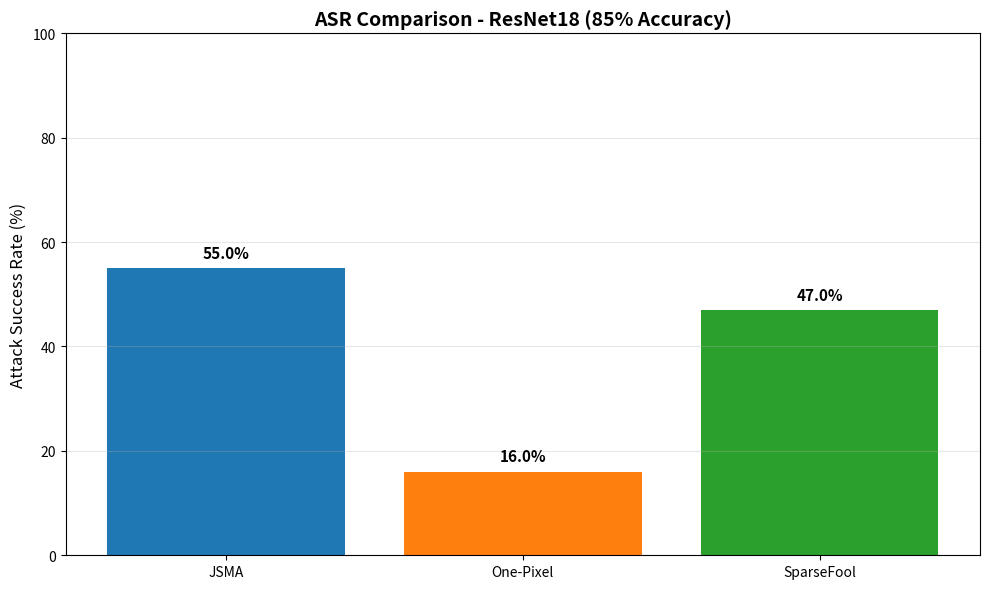
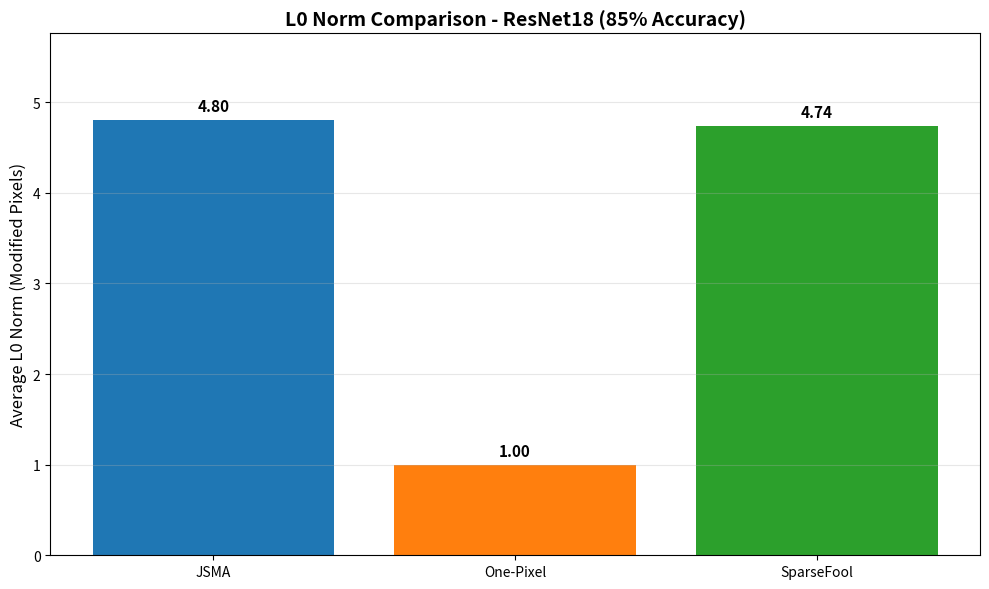
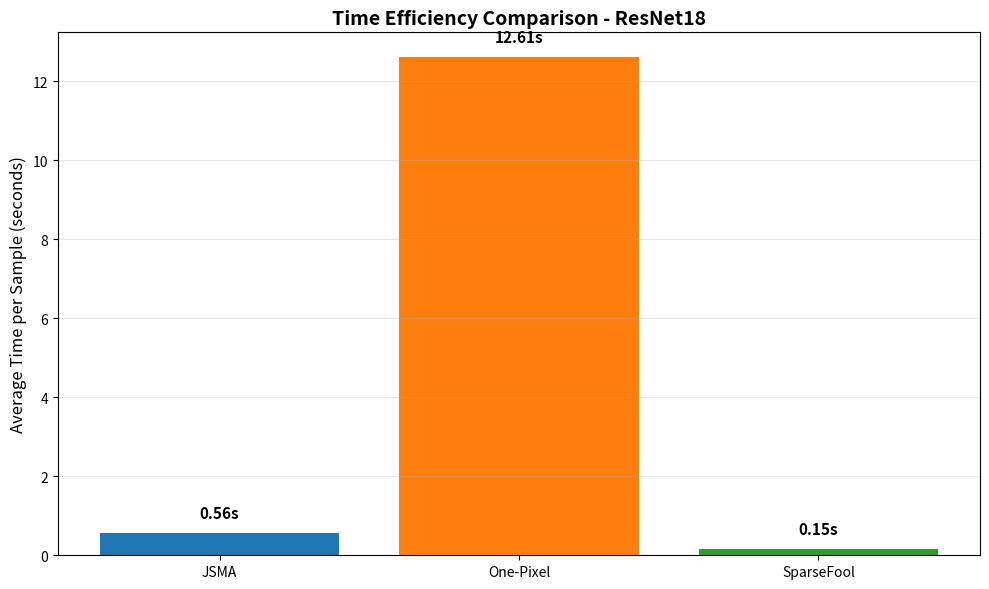

Generate these figures, in order, with matplotlib:
"""
快速保存Day 1的实验结果
"""

import json
import matplotlib
matplotlib.use('Agg')
import matplotlib.pyplot as plt
import os

# 从终端输出提取的数据
results = {
    'JSMA': {
        'ASR': 55.0,
        'L0': 4.80,
        'L2': 6.8784,
        'SSIM': 0.9227,
        'Time': 0.562
    },
    'One-Pixel': {
        'ASR': 16.0,
        'L0': 1.00,
        'L2': 0.0000,
        'SSIM': 1.0000,
        'Time': 12.606
    },
    'SparseFool': {
        'ASR': 47.0,
        'L0': 4.74,
        'L2': 5.9634,
        'SSIM': 0.9551,
        'Time': 0.151
    }
}

# 创建输出目录
output_dir = "results/week1_day1"
os.makedirs(output_dir, exist_ok=True)

# 保存JSON
with open(f"{output_dir}/resnet18_summary.json", 'w') as f:
    json.dump(results, f, indent=2)

print("✅ 结果保存到: results/week1_day1/resnet18_summary.json")

# 生成ASR对比图
plt.figure(figsize=(10, 6))
methods = list(results.keys())
asrs = [results[m]['ASR'] for m in methods]

colors = ['#1f77b4', '#ff7f0e', '#2ca02c']
plt.bar(methods, asrs, color=colors)
plt.ylabel('Attack Success Rate (%)', fontsize=12)
plt.title('ASR Comparison - ResNet18 (85% Accuracy)', fontsize=14, fontweight='bold')
plt.ylim(0, 100)
plt.grid(axis='y', alpha=0.3)

# 添加数值标签
for i, (method, asr) in enumerate(zip(methods, asrs)):
    plt.text(i, asr + 2, f'{asr:.1f}%', ha='center', fontsize=11, fontweight='bold')

plt.tight_layout()
plt.savefig(f"{output_dir}/asr_comparison.png", dpi=300, bbox_inches='tight')
plt.close()

print("✅ ASR对比图保存到: results/week1_day1/asr_comparison.png")

# 生成L0对比图
plt.figure(figsize=(10, 6))
l0s = [results[m]['L0'] for m in methods]

plt.bar(methods, l0s, color=colors)
plt.ylabel('Average L0 Norm (Modified Pixels)', fontsize=12)
plt.title('L0 Norm Comparison - ResNet18 (85% Accuracy)', fontsize=14, fontweight='bold')
plt.ylim(0, max(l0s) * 1.2)
plt.grid(axis='y', alpha=0.3)

# 添加数值标签
for i, (method, l0) in enumerate(zip(methods, l0s)):
    plt.text(i, l0 + 0.1, f'{l0:.2f}', ha='center', fontsize=11, fontweight='bold')

plt.tight_layout()
plt.savefig(f"{output_dir}/l0_comparison.png", dpi=300, bbox_inches='tight')
plt.close()

print("✅ L0对比图保存到: results/week1_day1/l0_comparison.png")

# 生成时间对比图
plt.figure(figsize=(10, 6))
times = [results[m]['Time'] for m in methods]

plt.bar(methods, times, color=colors)
plt.ylabel('Average Time per Sample (seconds)', fontsize=12)
plt.title('Time Efficiency Comparison - ResNet18', fontsize=14, fontweight='bold')
plt.grid(axis='y', alpha=0.3)

# 添加数值标签
for i, (method, t) in enumerate(zip(methods, times)):
    plt.text(i, t + max(times)*0.03, f'{t:.2f}s', ha='center', fontsize=11, fontweight='bold')

plt.tight_layout()
plt.savefig(f"{output_dir}/time_comparison.png", dpi=300, bbox_inches='tight')
plt.close()

print("✅ 时间对比图保存到: results/week1_day1/time_comparison.png")

# 打印总结
print("\n" + "=" * 80)
print("📊 Day 1 实验结果总结")
print("=" * 80)
print(f"\n模型: ResNet18 (准确率 85.1%)")
print(f"样本数: 100")
print(f"\n结果:")
for method, data in results.items():
    print(f"\n{method}:")
    print(f"  ASR: {data['ASR']:.1f}%")
    print(f"  L0: {data['L0']:.2f} pixels")
    print(f"  L2: {data['L2']:.4f}")
    print(f"  SSIM: {data['SSIM']:.4f}")
    print(f"  Time: {data['Time']:.3f}s")

print("\n" + "=" * 80)
print("✅ Day 1 任务完成！")
print("=" * 80)
